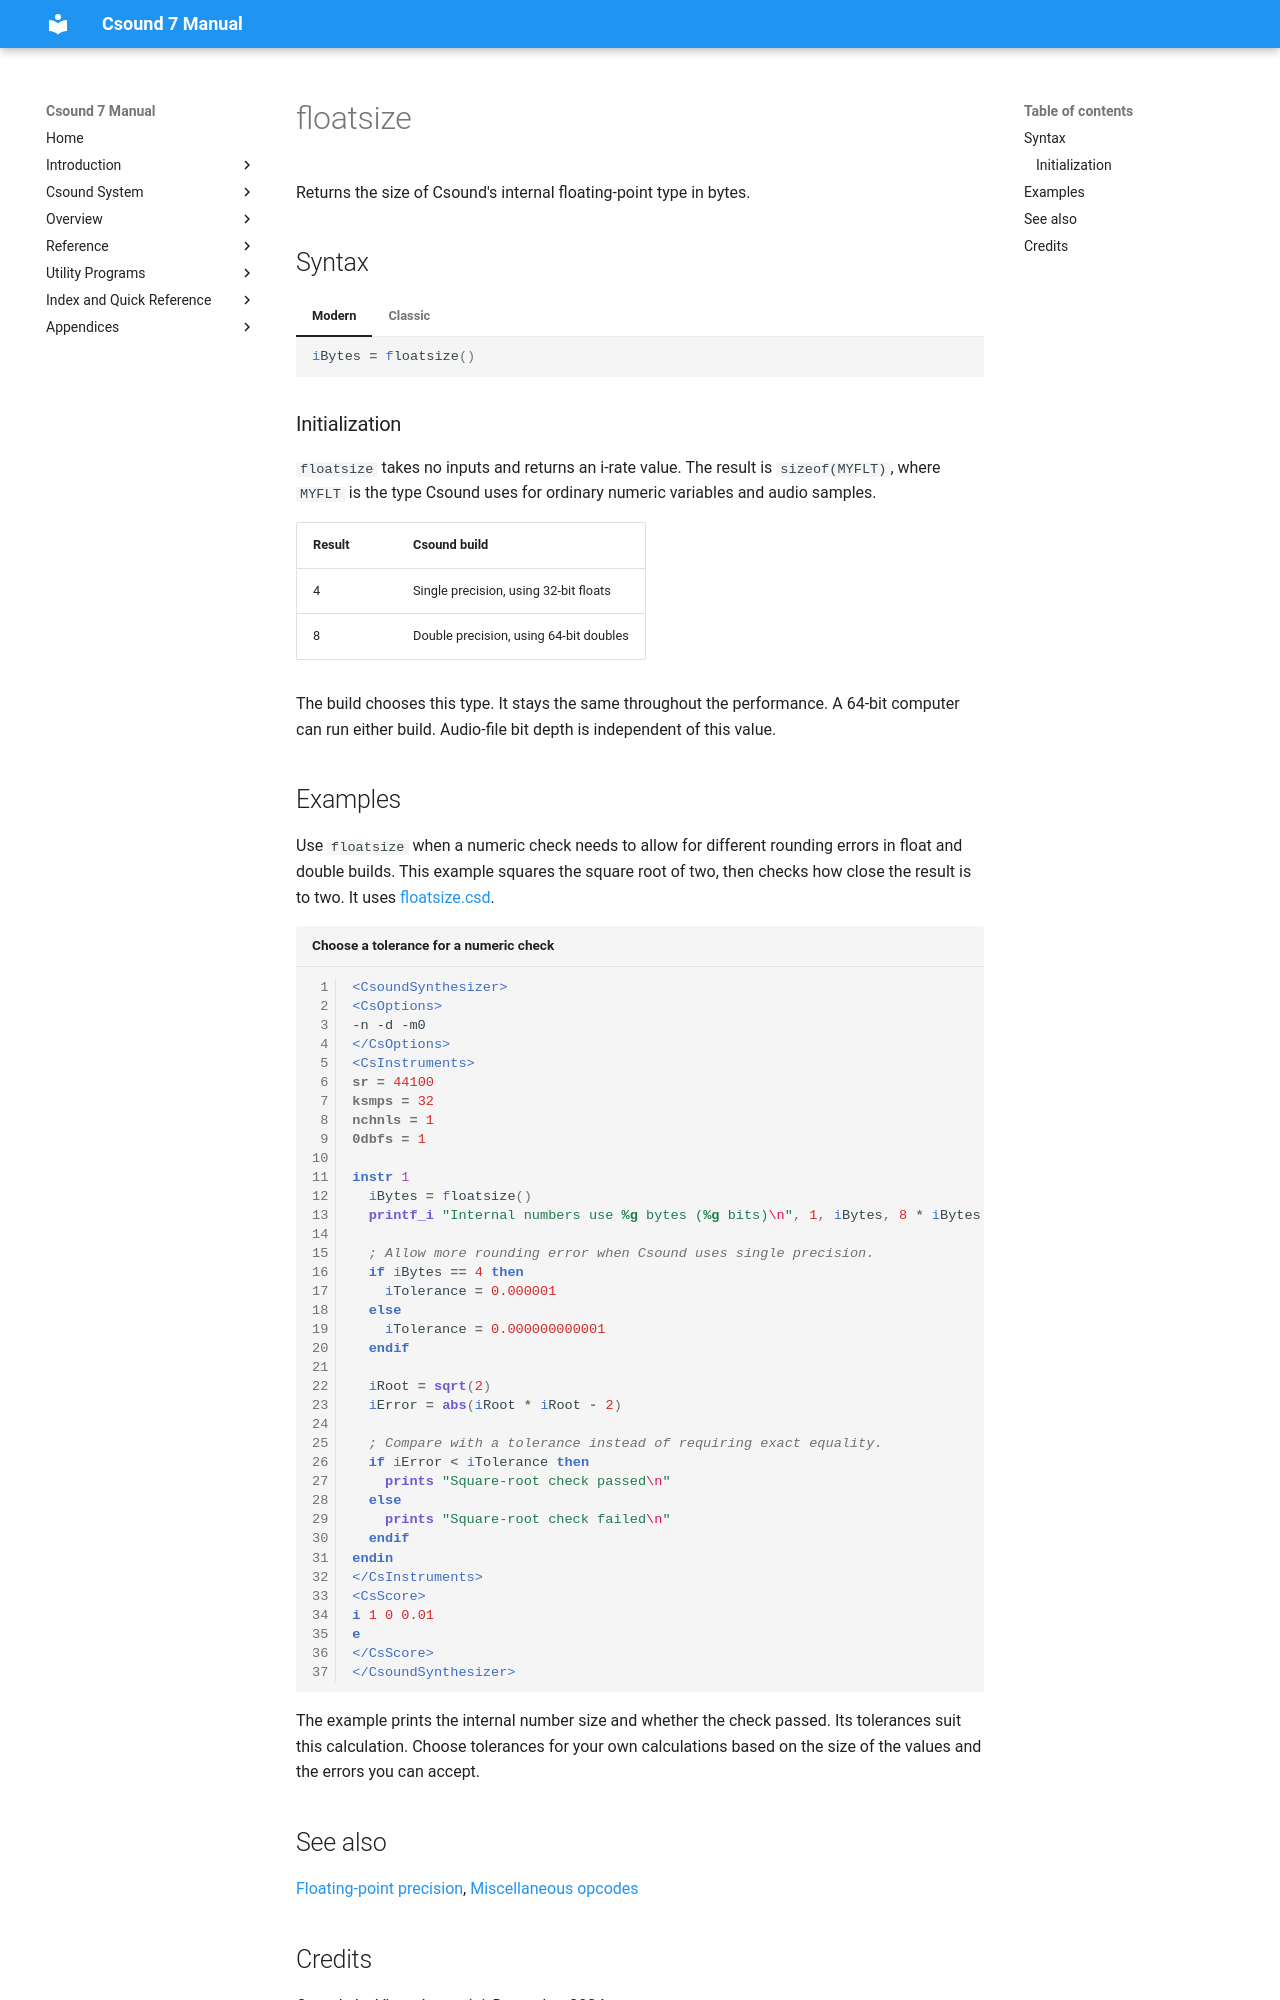

repository: csound/manual · page: opcodes/floatsize/index.html · generator: mkdocs

<!--
id:floatsize
category:Miscellaneous
-->
# floatsize
Returns the size of Csound's internal floating-point type in bytes.

## Syntax

=== "Modern"
    ``` csound-orc
    iBytes = floatsize()
    ```

=== "Classic"
    ``` csound-orc
    iBytes floatsize
    ```

### Initialization

`floatsize` takes no inputs and returns an i-rate value. The result is `sizeof(MYFLT)`, where `MYFLT` is the type Csound uses for ordinary numeric variables and audio samples.

| Result | Csound build |
| --- | --- |
| 4 | Single precision, using 32-bit floats |
| 8 | Double precision, using 64-bit doubles |

The build chooses this type. It stays the same throughout the performance. A 64-bit computer can run either build. Audio-file bit depth is independent of this value.

## Examples

Use `floatsize` when a numeric check needs to allow for different rounding errors in float and double builds. This example squares the square root of two, then checks how close the result is to two. It uses [floatsize.csd](../examples/floatsize.csd).

``` csound-csd title="Choose a tolerance for a numeric check" linenums="1"
--8<-- "examples/floatsize.csd"
```

The example prints the internal number size and whether the check passed. Its tolerances suit this calculation. Choose tolerances for your own calculations based on the size of the values and the errors you can accept.
